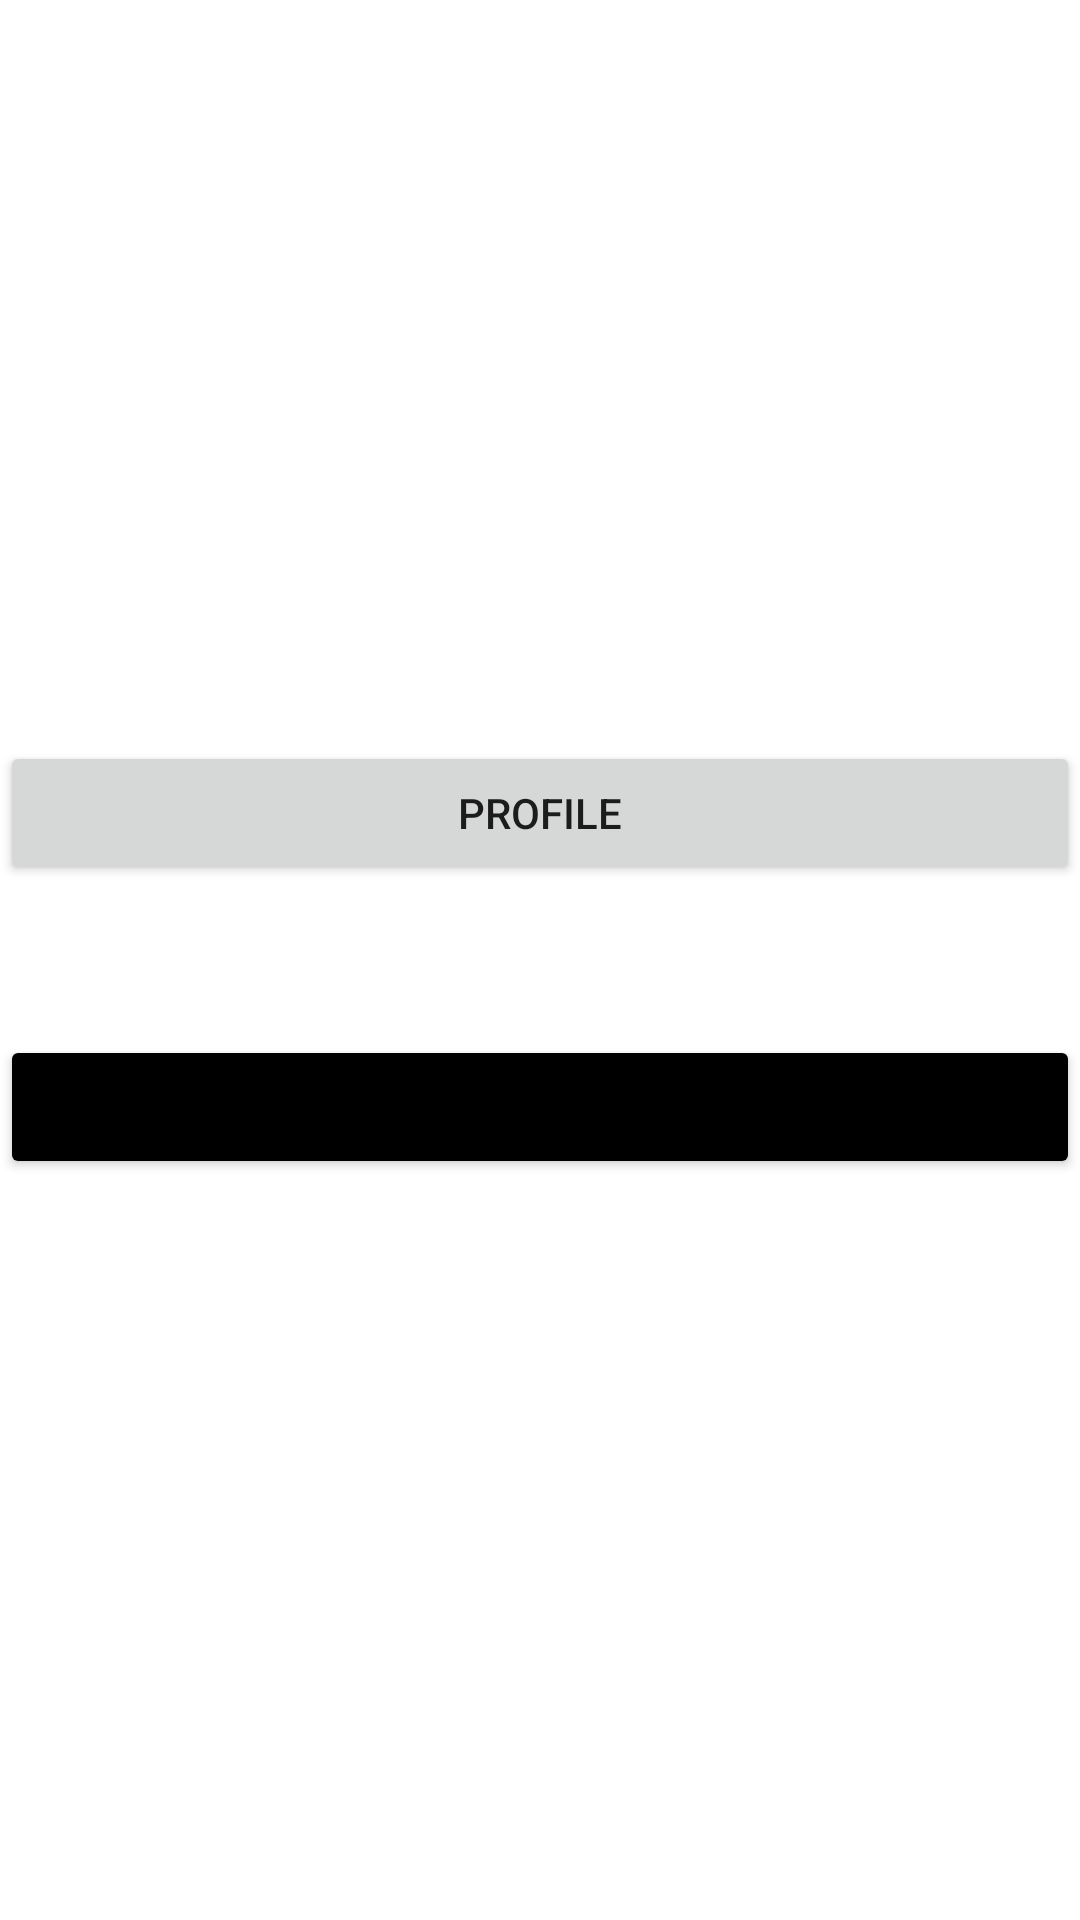

Android layout source for this screen:
<!-- AndroidManifest.xml: application theme Theme.Tugas1AKB10119110 -->
<!-- res/layout/activity_main.xml -->
<?xml version="1.0" encoding="utf-8"?>
<LinearLayout xmlns:android="http://schemas.android.com/apk/res/android"
    xmlns:app="http://schemas.android.com/apk/res-auto"
    xmlns:tools="http://schemas.android.com/tools"
    android:layout_width="match_parent"
    android:layout_height="match_parent"
    android:orientation="vertical"
    android:layout_marginHorizontal="60dp"
    android:gravity="center"
    tools:context=".MainActivity">

    <Button
        android:id="@+id/btn_profile"
        android:layout_width="match_parent"
        android:layout_height="wrap_content"
        android:text="@string/profile"/>

    <Button
        android:id="@+id/btn_logout"
        android:layout_marginTop="50dp"
        android:layout_width="match_parent"
        android:layout_height="wrap_content"
        android:text="@string/logout"
        android:backgroundTint="@color/black"/>


</LinearLayout>
<!-- resources referenced by this layout -->
<resources>
  <string name="logout">Logout</string>
  <string name="profile">PROFILE</string>
  <style name="Theme.Tugas1AKB10119110" parent="Theme.MaterialComponents.DayNight.DarkActionBar">
          
          <item name="colorPrimary">@color/purple_500</item>
          <item name="colorPrimaryVariant">@color/purple_700</item>
          <item name="colorOnPrimary">@color/white</item>
          
          <item name="colorSecondary">@color/teal_200</item>
          <item name="colorSecondaryVariant">@color/teal_700</item>
          <item name="colorOnSecondary">@color/black</item>
          
          <item name="android:statusBarColor" tools:targetApi="l">?attr/colorPrimaryVariant</item>
          
      </style>
  <!-- not gathered from this repository: default colours our renderer supplied (Android Studio template values) -->
  <color name="purple_500">#FF6200EE</color>
  <color name="purple_700">#FF3700B3</color>
  <color name="teal_200">#FF03DAC5</color>
  <color name="teal_700">#FF018786</color>
  <color name="black">#FF000000</color>
  <color name="white">#FFFFFFFF</color>
</resources>
